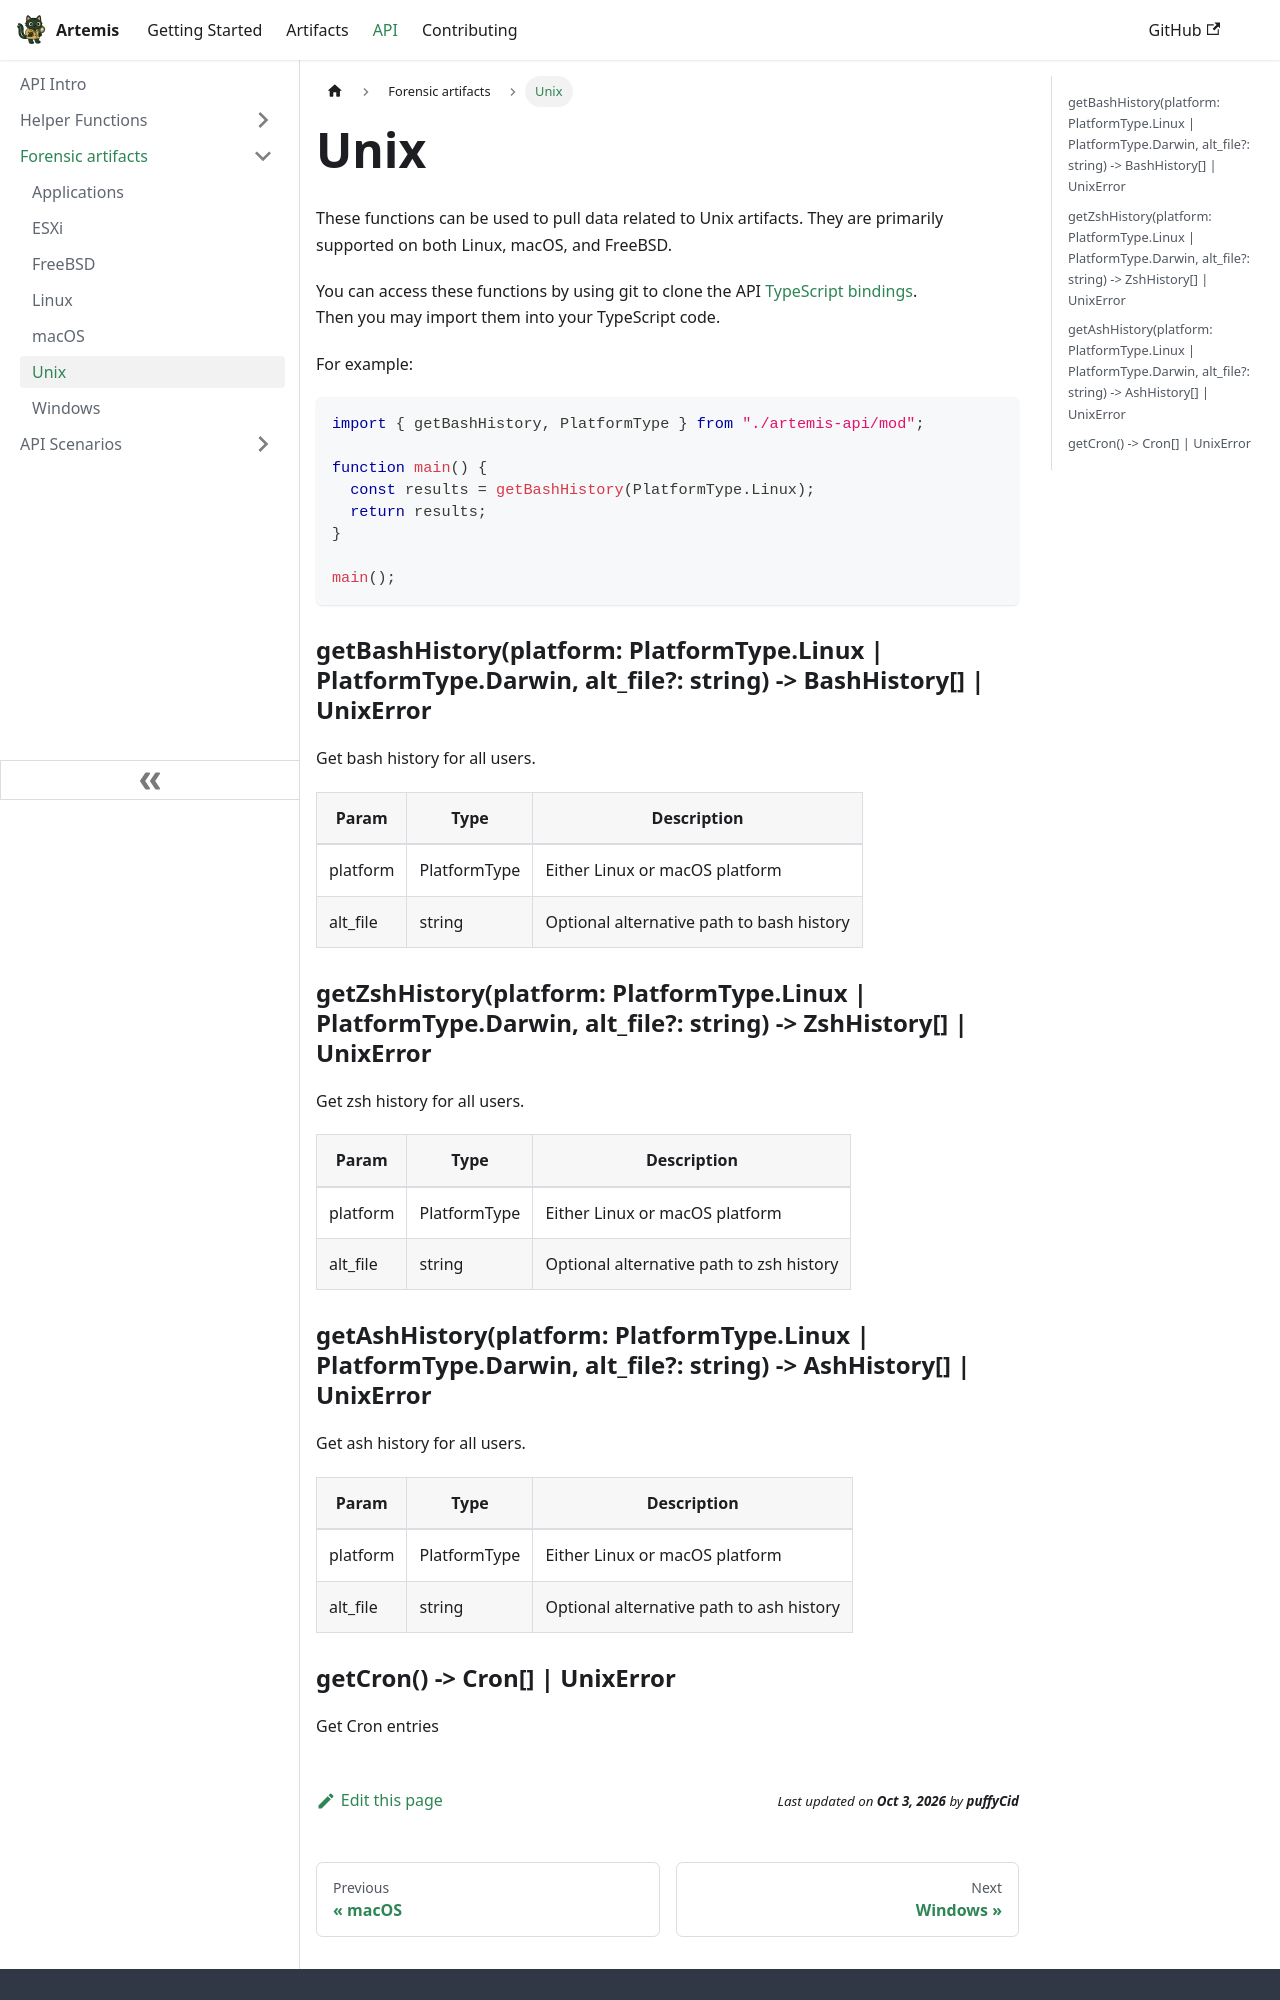

repository: puffyCid/artemis-api · page: docs/API/Artifacts/unix.html · generator: docusaurus

---
description: Interact with Unix Artifacts
---

# Unix

These functions can be used to pull data related to Unix artifacts. They are primarily
supported on both Linux, macOS, and FreeBSD.

You can access these functions by using git to clone the API [TypeScript bindings](https://github.com/puffyCid/artemis-api).  
Then you may import them into your TypeScript code.

For example:
```typescript
import { getBashHistory, PlatformType } from "./artemis-api/mod";

function main() {
  const results = getBashHistory(PlatformType.Linux);
  return results;
}

main();
```

### getBashHistory(platform: PlatformType.Linux | PlatformType.Darwin, alt_file?: string) -> BashHistory[] | UnixError

Get bash history for all users.

| Param    | Type         | Description                               |
| -------- | ------------ | ----------------------------------------- |
| platform | PlatformType | Either Linux or macOS platform            |
| alt_file | string       | Optional alternative path to bash history |

### getZshHistory(platform: PlatformType.Linux | PlatformType.Darwin, alt_file?: string) -> ZshHistory[] | UnixError

Get zsh history for all users.

| Param    | Type         | Description                               |
| -------- | ------------ | ----------------------------------------- |
| platform | PlatformType | Either Linux or macOS platform            |
| alt_file | string       | Optional alternative path to zsh history  |
